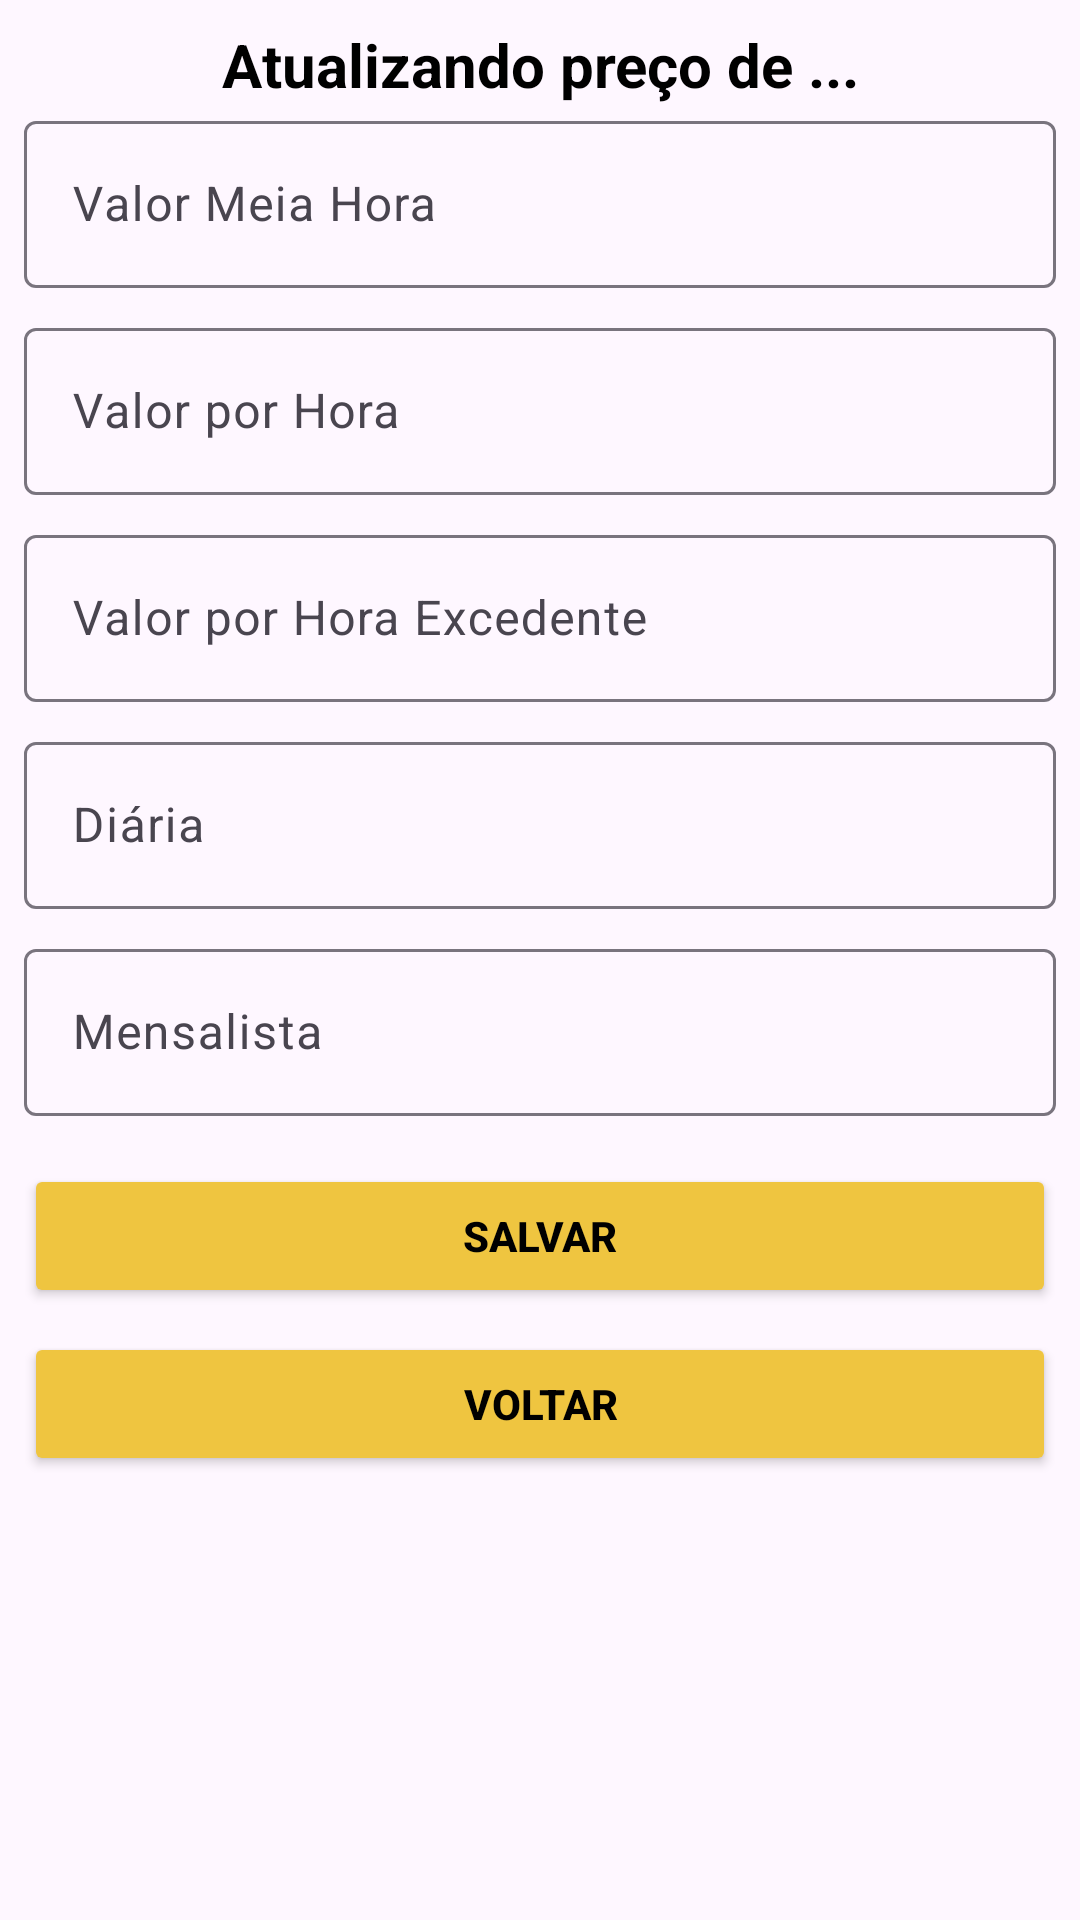

Android layout source for this screen:
<!-- AndroidManifest.xml: application theme Theme.ParkingCampeao -->
<!-- res/layout/activity_configurar_valor.xml -->
<?xml version="1.0" encoding="utf-8"?>
<LinearLayout xmlns:android="http://schemas.android.com/apk/res/android"
    xmlns:app="http://schemas.android.com/apk/res-auto"
    xmlns:tools="http://schemas.android.com/tools"
    android:id="@+id/main"
    android:layout_width="match_parent"
    android:layout_height="match_parent"
    android:layout_marginBottom="8dp"
    android:orientation="vertical"
    android:padding="8dp"
    tools:context=".ConfigurarValorActivity">

    <TextView
        android:id="@+id/textAtualizando"
        android:layout_width="match_parent"
        android:layout_height="wrap_content"
        android:layout_gravity="center"
        android:gravity="center"
        android:text="Atualizando preço de ..."
        android:textColor="#000000"
        android:textSize="20sp"
        android:textStyle="bold" />

    <com.google.android.material.textfield.TextInputLayout
        android:layout_width="match_parent"
        android:layout_height="wrap_content">

        <com.google.android.material.textfield.TextInputEditText
            android:id="@+id/input_meia_hora"
            android:layout_width="match_parent"
            android:layout_height="wrap_content"
            android:hint="Valor Meia Hora"
            android:inputType="number|numberDecimal|numberSigned" />
    </com.google.android.material.textfield.TextInputLayout>

    <com.google.android.material.textfield.TextInputLayout
        android:layout_width="match_parent"
        android:layout_height="wrap_content"
        android:layout_marginTop="8dp">

        <com.google.android.material.textfield.TextInputEditText
            android:id="@+id/input_hora"
            android:layout_width="match_parent"
            android:layout_height="wrap_content"
            android:hint="Valor por Hora"
            android:inputType="number|numberDecimal|numberSigned" />
    </com.google.android.material.textfield.TextInputLayout>

    <com.google.android.material.textfield.TextInputLayout
        android:layout_width="match_parent"
        android:layout_height="wrap_content"
        android:layout_marginTop="8dp">

        <com.google.android.material.textfield.TextInputEditText
            android:id="@+id/input_excedente"
            android:layout_width="match_parent"
            android:layout_height="wrap_content"
            android:hint="Valor por Hora Excedente"
            android:inputType="number|numberDecimal|numberSigned" />
    </com.google.android.material.textfield.TextInputLayout>

    <com.google.android.material.textfield.TextInputLayout
        android:layout_width="match_parent"
        android:layout_height="wrap_content"
        android:layout_marginTop="8dp">

        <com.google.android.material.textfield.TextInputEditText
            android:id="@+id/input_diaria"
            android:layout_width="match_parent"
            android:layout_height="wrap_content"
            android:hint="Diária"
            android:inputType="number|numberDecimal|numberSigned" />
    </com.google.android.material.textfield.TextInputLayout>

    <com.google.android.material.textfield.TextInputLayout
        android:layout_width="match_parent"
        android:layout_height="wrap_content"
        android:layout_marginTop="8dp">

        <com.google.android.material.textfield.TextInputEditText
            android:id="@+id/input_mensalista"
            android:layout_width="match_parent"
            android:layout_height="wrap_content"
            android:hint="Mensalista"
            android:inputType="number|numberDecimal|numberSigned" />
    </com.google.android.material.textfield.TextInputLayout>

    <Button
        android:id="@+id/btn_salvar"
        android:layout_width="match_parent"
        android:layout_height="wrap_content"
        android:layout_marginTop="16dp"
        android:backgroundTint="@color/amarelo"
        android:text="Salvar"
        android:textAllCaps="true"
        android:textColor="#000000"
        android:textStyle="bold" />

    <Button
        android:id="@+id/btn_voltar"
        android:layout_width="match_parent"
        android:layout_height="wrap_content"
        android:layout_marginTop="8dp"
        android:backgroundTint="@color/amarelo"
        android:text="voltar"
        android:textAllCaps="true"
        android:textColor="#000000"
        android:textStyle="bold" />


</LinearLayout>
<!-- resources referenced by this layout -->
<resources>
  <color name="amarelo">#EFC540</color>
  <style name="Theme.ParkingCampeao" parent="Base.Theme.ParkingCampeao" />
  <style name="Base.Theme.ParkingCampeao" parent="Theme.Material3.DayNight.NoActionBar">
          
          
      </style>
</resources>
